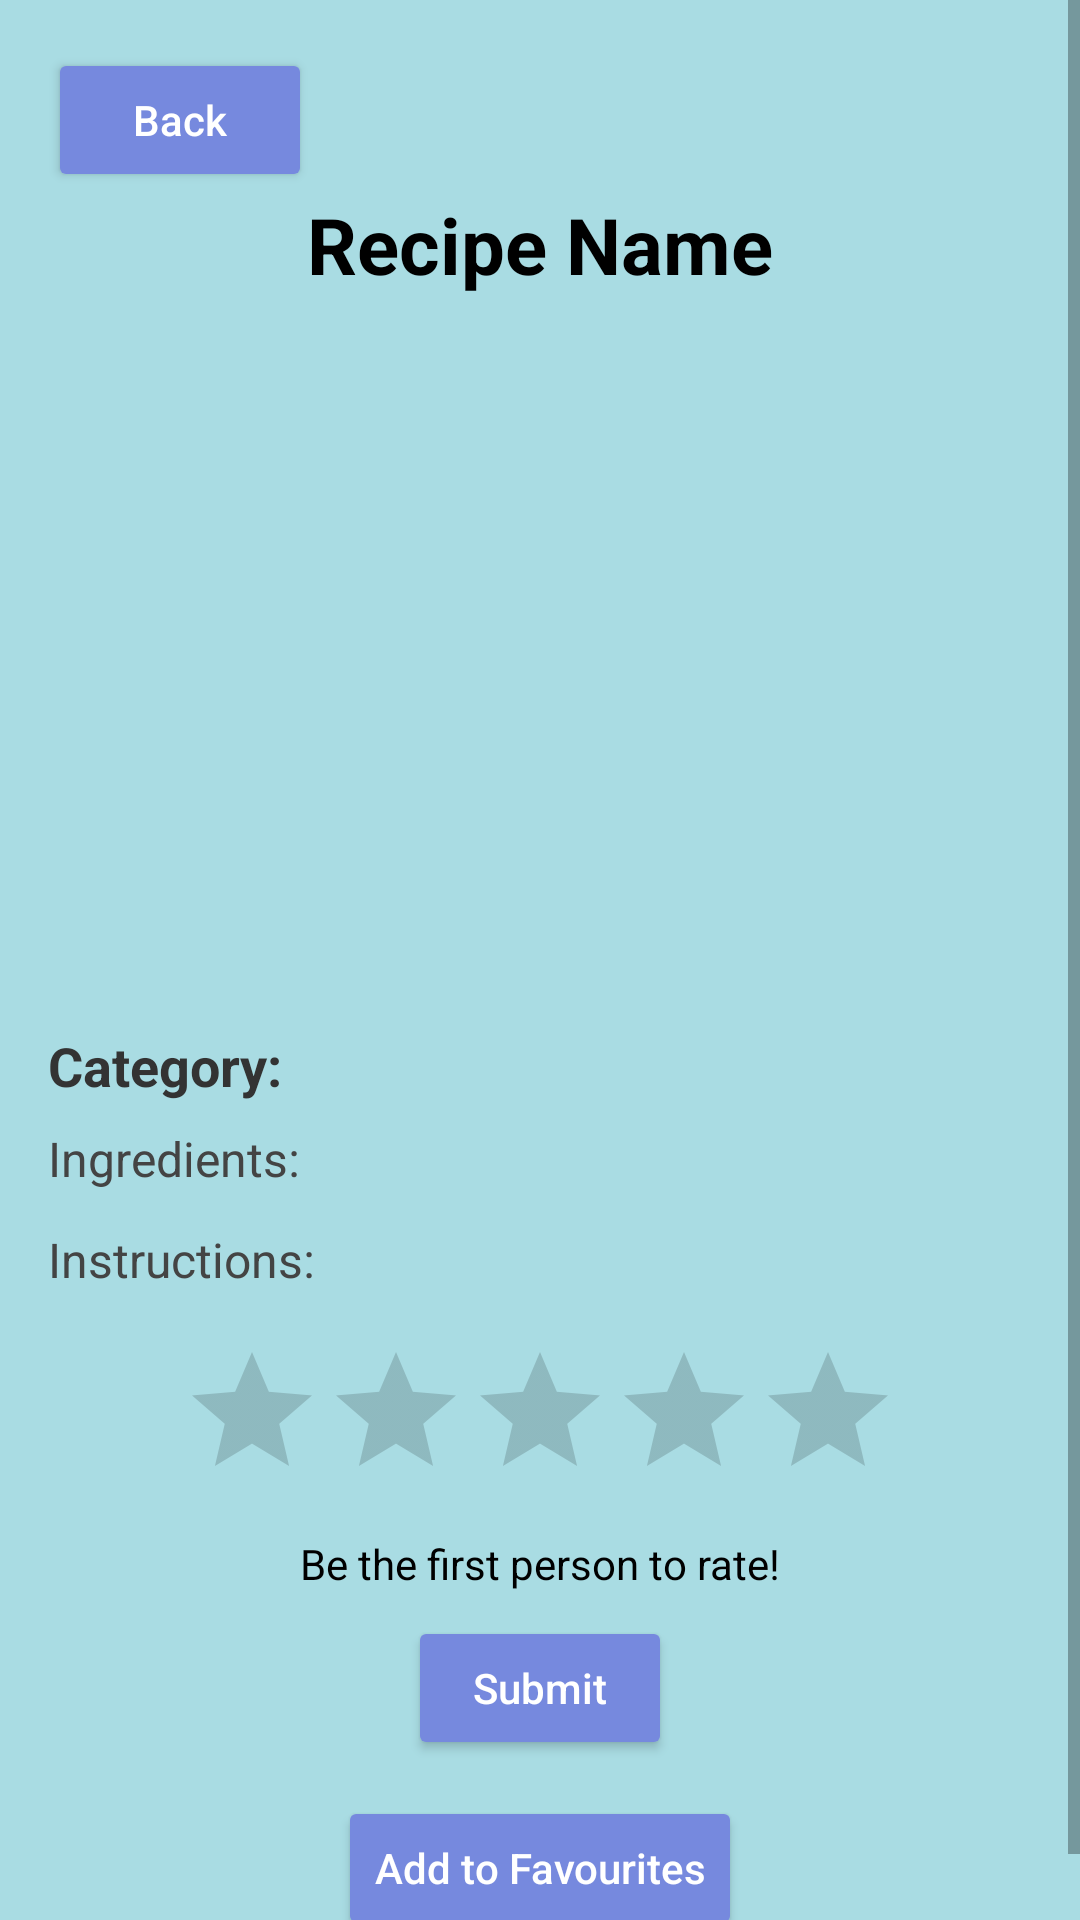

Layout XML and referenced resources for this Android screen:
<!-- AndroidManifest.xml: application theme Theme.Easyipe -->
<!-- res/layout/activity_recipe_detail.xml -->
<?xml version="1.0" encoding="utf-8"?>
<ScrollView xmlns:android="http://schemas.android.com/apk/res/android"
    android:layout_width="match_parent"
    android:layout_height="match_parent"
    android:background="#a9dce3">

    <LinearLayout
        android:layout_width="match_parent"
        android:layout_height="wrap_content"
        android:orientation="vertical"
        android:padding="16dp">

        
        <Button
            android:id="@+id/backButton"
            android:layout_width="wrap_content"
            android:layout_height="wrap_content"
            android:text="Back"
            android:backgroundTint="#7689de"
            android:textColor="@android:color/white"
            android:textAllCaps="false" />

        
        <TextView
            android:id="@+id/recipeName"
            android:layout_width="wrap_content"
            android:layout_height="wrap_content"
            android:text="Recipe Name"
            android:textSize="26sp"
            android:textStyle="bold"
            android:textColor="#000000"
            android:layout_gravity="center_horizontal"
            android:paddingBottom="8dp" />

        
        <ImageView
            android:id="@+id/recipeImage"
            android:layout_width="match_parent"
            android:layout_height="220dp"
            android:scaleType="centerCrop"
            android:contentDescription="@string/recipe_image"
            android:layout_marginBottom="16dp" />

        
        <TextView
            android:id="@+id/recipeCategory"
            android:layout_width="wrap_content"
            android:layout_height="wrap_content"
            android:text="Category:"
            android:textSize="18sp"
            android:textStyle="bold"
            android:textColor="#333333"
            android:paddingBottom="8dp" />

        
        <TextView
            android:id="@+id/recipeIngredients"
            android:layout_width="match_parent"
            android:layout_height="wrap_content"
            android:text="Ingredients:"
            android:textSize="16sp"
            android:textColor="#444444"
            android:paddingBottom="12dp" />

        
        <TextView
            android:id="@+id/recipeInstructions"
            android:layout_width="match_parent"
            android:layout_height="wrap_content"
            android:text="Instructions:"
            android:textSize="16sp"
            android:textColor="#444444"
            android:paddingBottom="16dp" />

        
        <RatingBar
            android:id="@+id/ratingBar"
            android:layout_width="wrap_content"
            android:layout_height="wrap_content"
            android:numStars="5"
            android:stepSize="0.5"
            android:layout_gravity="center_horizontal"
            android:layout_marginBottom="8dp" />

        
        <TextView
            android:id="@+id/overallRating"
            android:layout_width="wrap_content"
            android:layout_height="wrap_content"
            android:text="Be the first person to rate!"
            android:textColor="#000000"
            android:layout_gravity="center_horizontal"
            android:layout_marginBottom="8dp" />

        
        <Button
            android:id="@+id/submitButton"
            android:layout_width="wrap_content"
            android:layout_height="wrap_content"
            android:text="Submit"
            android:backgroundTint="#7689de"
            android:textColor="@android:color/white"
            android:textAllCaps="false"
            android:layout_gravity="center_horizontal"
            android:layout_marginBottom="12dp" />

        
        <Button
            android:id="@+id/addToFavourites"
            android:layout_width="wrap_content"
            android:layout_height="wrap_content"
            android:text="Add to Favourites"
            android:backgroundTint="#7689de"
            android:textColor="@android:color/white"
            android:textAllCaps="false"
            android:layout_gravity="center_horizontal" />

    </LinearLayout>
</ScrollView>
<!-- resources referenced by this layout -->
<resources>
  <string name="recipe_image">Recipe image</string>
  <style name="Theme.Easyipe" parent="Theme.MaterialComponents.DayNight.DarkActionBar">
          
          <item name="colorPrimary">@color/purple_500</item>
          <item name="colorPrimaryVariant">@color/purple_700</item>
          <item name="colorOnPrimary">@color/white</item>
          
          <item name="colorSecondary">@color/teal_200</item>
          <item name="colorSecondaryVariant">@color/teal_700</item>
          <item name="colorOnSecondary">@color/black</item>
          
          <item name="android:statusBarColor">?attr/colorPrimaryVariant</item>
          
      </style>
  <!-- not gathered from this repository: default colours our renderer supplied (Android Studio template values) -->
  <color name="purple_500">#FF6200EE</color>
  <color name="purple_700">#FF3700B3</color>
  <color name="teal_200">#FF03DAC5</color>
  <color name="teal_700">#FF018786</color>
  <color name="black">#FF000000</color>
  <color name="white">#FFFFFFFF</color>
</resources>
